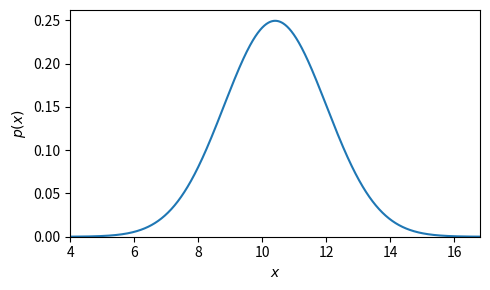

Reproduce this figure in Python. (Note: this script raises an exception after producing the figure.)
import numpy as np
from scipy.stats import norm
import matplotlib.pyplot as plt

true = 12
np.random.seed(1)

mu = 10.4; sigma = 1.6

n = norm(mu, sigma)

x = np.linspace(mu - 4 * sigma, mu + 4 * sigma, 1000)

plt.subplots(figsize=(5,3))
plt.plot(x, n.pdf(x))
plt.ylim(0, None)
plt.xlim(x.min(), x.max())
plt.xlabel('$x$')
plt.ylabel('$p(x)$')
plt.tight_layout()
plt.savefig('./images/normal.png', dpi=600)

x = np.linspace(mu - 4 * sigma, mu + 4 * sigma, 1000)
plt.subplots(figsize=(5,3))
plt.plot(x, n.pdf(x))
plt.plot(3.22490293 ** 2, n.pdf(3.22490293 ** 2), 'ro')
plt.ylim(0, None)
plt.xlim(x.min(), x.max())
plt.xlabel('$x$')
plt.ylabel('$p(x)$')
plt.tight_layout()
plt.savefig('./images/normal_fit.png', dpi=600)

x = np.linspace(1, 10, 5)
y = 4.1 * x + 2.3
y_noise = np.random.randn(x.size) * 2

y += y_noise
dy = np.abs(np.random.randn() * 2)

# x = np.linspace(mu - 4 * sigma, mu + 4 * sigma, 1000)
fig, ax = plt.subplots(1, 2, figsize=(10,3))

ax[0].errorbar(x, y, dy, marker='.', ls='')
ax[0].set_ylim(0, None)
ax[0].set_xlabel('$x$')
ax[0].set_ylabel('$y$')

y_range = np.arange(-5, 60, 0.1)
for i, yy in enumerate(y):
    ax[1].fill_between(y_range, norm(yy, dy).pdf(y_range), color='b', alpha=0.08 * (i + 1), lw=0)
ax[1].set_xlim(y_range.min(), y_range.max())
ax[1].set_ylim(0, None)
ax[1].set_xlabel('$y$')
ax[1].set_ylabel('$p(y)$')
plt.tight_layout()
plt.savefig('./images/multid.png', dpi=600)

from scipy.stats import linregress

result = linregress(x, y)

result

fig, ax = plt.subplots(1, 2, figsize=(10,3))

ax[0].errorbar(x, y, dy, marker='.', ls='')
ax[0].plot(x, x * result.slope + result.intercept, 'g-')
ax[0].set_ylim(0, None)
ax[0].set_xlabel('$x$')
ax[0].set_ylabel('$y$')

y_range = np.arange(-5, 60, 0.1)
for i, yy in enumerate(y):
    ax[1].fill_between(y_range, norm(yy, dy).pdf(y_range), color='b', alpha=0.08 * (i + 1), lw=0)
    ax[1].plot(x[i] * result.slope + result.intercept, norm(yy, dy).pdf(x[i] * result.slope + result.intercept), 'go')
ax[1].set_xlim(y_range.min(), y_range.max())
ax[1].set_ylim(0, None)
ax[1].set_xlabel('$y$')
ax[1].set_ylabel('$p(y)$')
plt.tight_layout()
plt.savefig('./images/multid_fit.png', dpi=600)

from scipy.stats import uniform

x = np.linspace(-2, 12, 1000)
plt.subplots(figsize=(5,3))
u = uniform(loc=0, scale=10)
plt.plot(x, u.pdf(x))
plt.ylim(0, None)
plt.xlim(x.min(), x.max())
plt.xlabel('$b$')
plt.ylabel('$p(b)$')
plt.tight_layout()
plt.savefig('./images/uniform.png', dpi=600)

